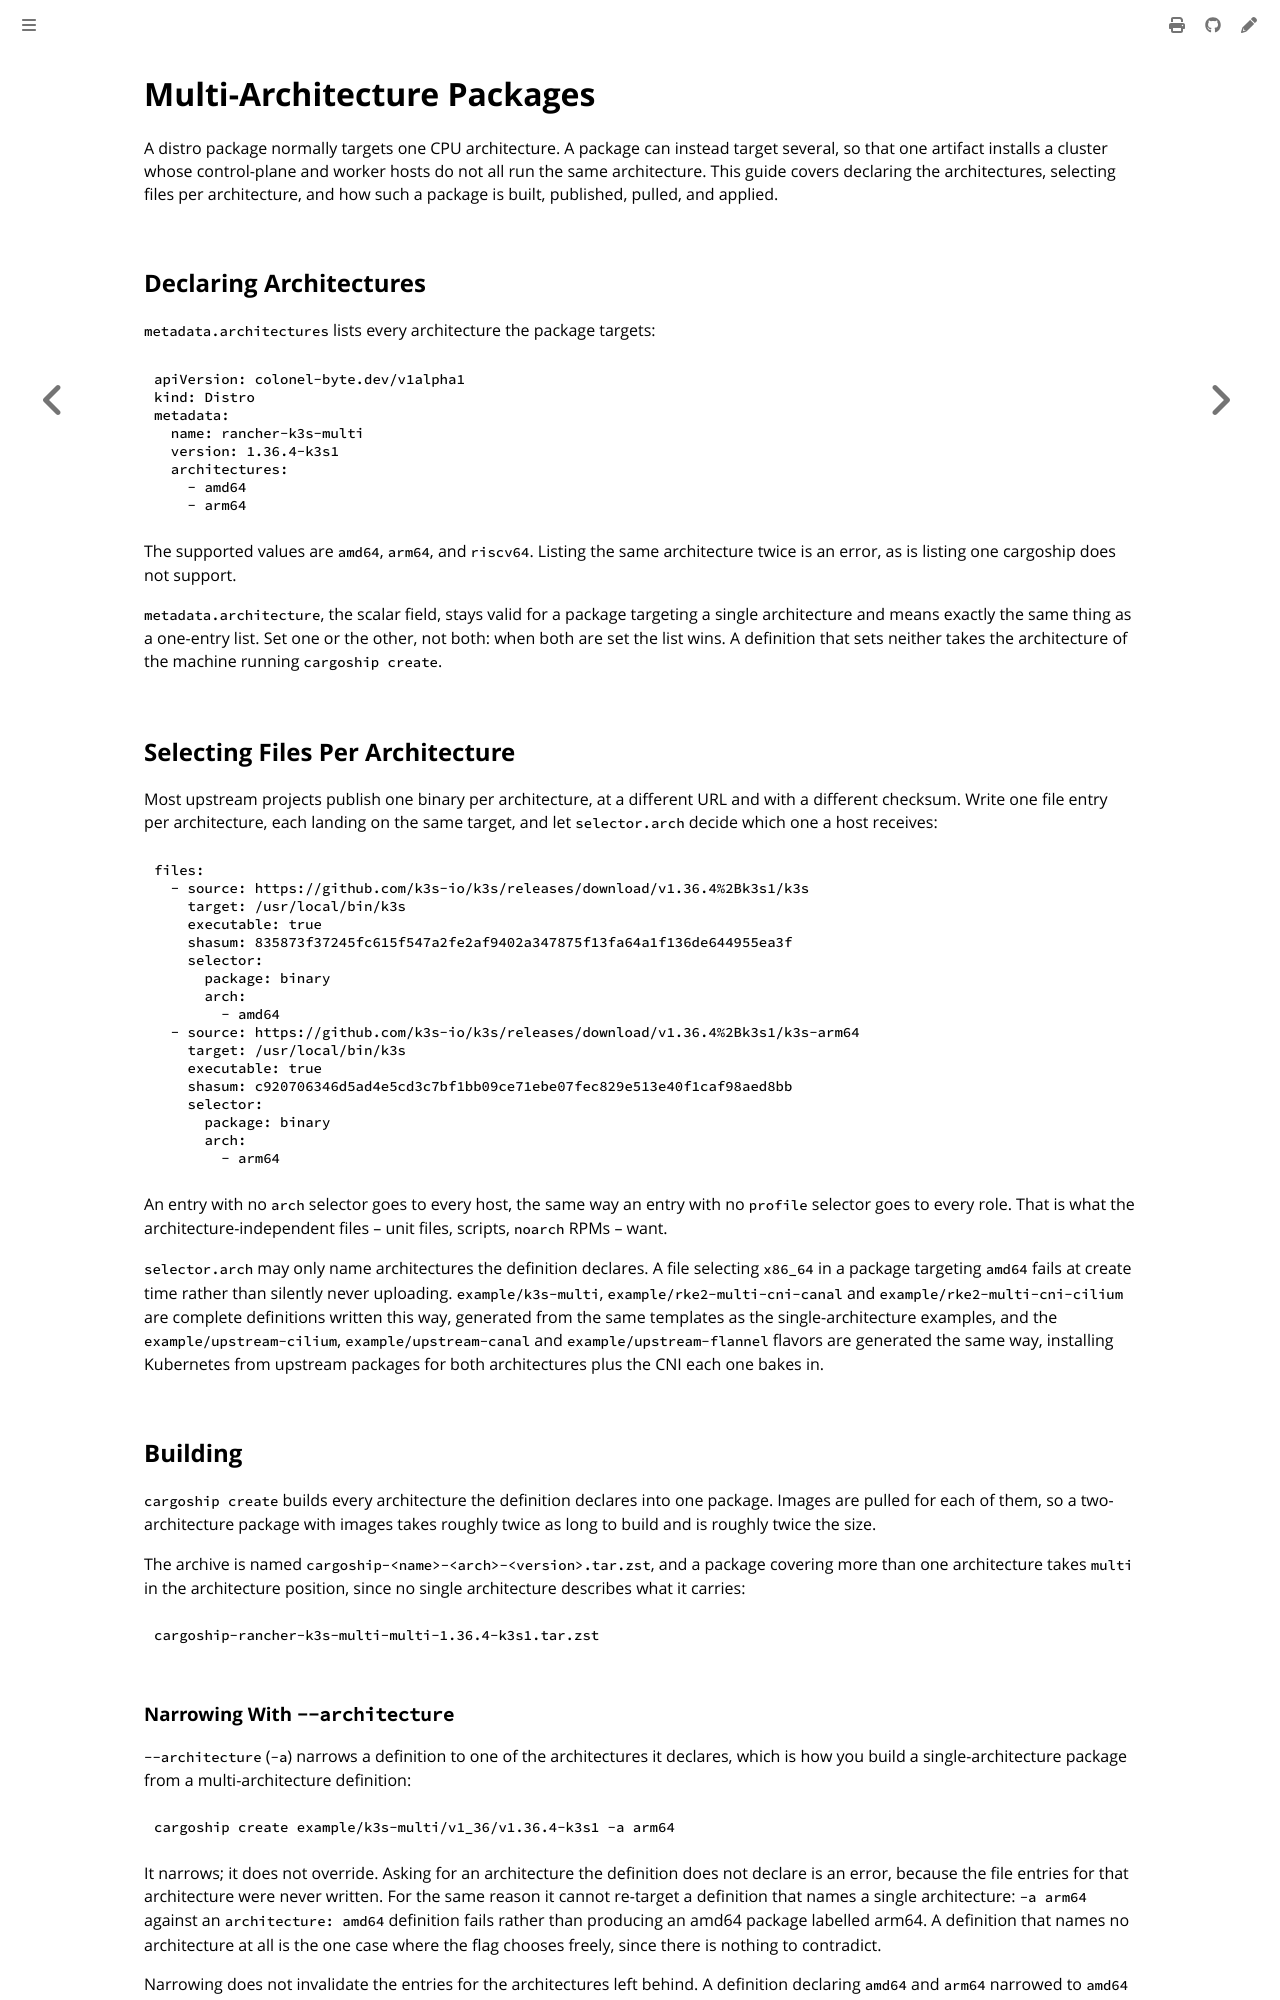

repository: colonel-byte/cargoship · page: guides/multi-architecture.html · generator: mdbook

# Multi-Architecture Packages

A distro package normally targets one CPU architecture. A package can instead target several, so that one artifact installs a cluster whose control-plane and worker hosts do not all run the same architecture. This guide covers declaring the architectures, selecting files per architecture, and how such a package is built, published, pulled, and applied.

## Declaring Architectures

`metadata.architectures` lists every architecture the package targets:

```yaml
apiVersion: colonel-byte.dev/v1alpha1
kind: Distro
metadata:
  name: rancher-k3s-multi
  version: 1.36.4-k3s1
  architectures:
    - amd64
    - arm64
```

The supported values are `amd64`, `arm64`, and `riscv64`. Listing the same architecture twice is an error, as is listing one cargoship does not support.

`metadata.architecture`, the scalar field, stays valid for a package targeting a single architecture and means exactly the same thing as a one-entry list. Set one or the other, not both: when both are set the list wins. A definition that sets neither takes the architecture of the machine running `cargoship create`.

## Selecting Files Per Architecture

Most upstream projects publish one binary per architecture, at a different URL and with a different checksum. Write one file entry per architecture, each landing on the same target, and let `selector.arch` decide which one a host receives:

```yaml
files:
  - source: https://github.com/k3s-io/k3s/releases/download/v1.36.4%2Bk3s1/k3s
    target: /usr/local/bin/k3s
    executable: true
    shasum: 835873f37245fc615f547a2fe2af9402a347875f13fa64a1f136de644955ea3f
    selector:
      package: binary
      arch:
        - amd64
  - source: https://github.com/k3s-io/k3s/releases/download/v1.36.4%2Bk3s1/k3s-arm64
    target: /usr/local/bin/k3s
    executable: true
    shasum: c920706346d5ad4e5cd3c7bf1bb09ce71ebe07fec829e513e40f1caf98aed8bb
    selector:
      package: binary
      arch:
        - arm64
```

An entry with no `arch` selector goes to every host, the same way an entry with no `profile` selector goes to every role. That is what the architecture-independent files -- unit files, scripts, `noarch` RPMs -- want.

`selector.arch` may only name architectures the definition declares. A file selecting `x86_64` in a package targeting `amd64` fails at create time rather than silently never uploading. `example/k3s-multi`, `example/rke2-multi-cni-canal` and `example/rke2-multi-cni-cilium` are complete definitions written this way, generated from the same templates as the single-architecture examples, and the `example/upstream-cilium`, `example/upstream-canal` and `example/upstream-flannel` flavors are generated the same way, installing Kubernetes from upstream packages for both architectures plus the CNI each one bakes in.

## Building

`cargoship create` builds every architecture the definition declares into one package. Images are pulled for each of them, so a two-architecture package with images takes roughly twice as long to build and is roughly twice the size.

The archive is named `cargoship-<name>-<arch>-<version>.tar.zst`, and a package covering more than one architecture takes `multi` in the architecture position, since no single architecture describes what it carries:

```
cargoship-rancher-k3s-multi-multi-1.36.4-k3s1.tar.zst
```

### Narrowing With `--architecture`

`--architecture` (`-a`) narrows a definition to one of the architectures it declares, which is how you build a single-architecture package from a multi-architecture definition:

```
cargoship create example/k3s-multi/v1_36/v1.36.4-k3s1 -a arm64
```

It narrows; it does not override. Asking for an architecture the definition does not declare is an error, because the file entries for that architecture were never written. For the same reason it cannot re-target a definition that names a single architecture: `-a arm64` against an `architecture: amd64` definition fails rather than producing an amd64 package labelled arm64. A definition that names no architecture at all is the one case where the flag chooses freely, since there is nothing to contradict.

Narrowing does not invalidate the entries for the architectures left behind. A definition declaring `amd64` and `arm64` narrowed to `amd64` still carries its `arm64` file entries, and those entries are still checked against the full declared list.
